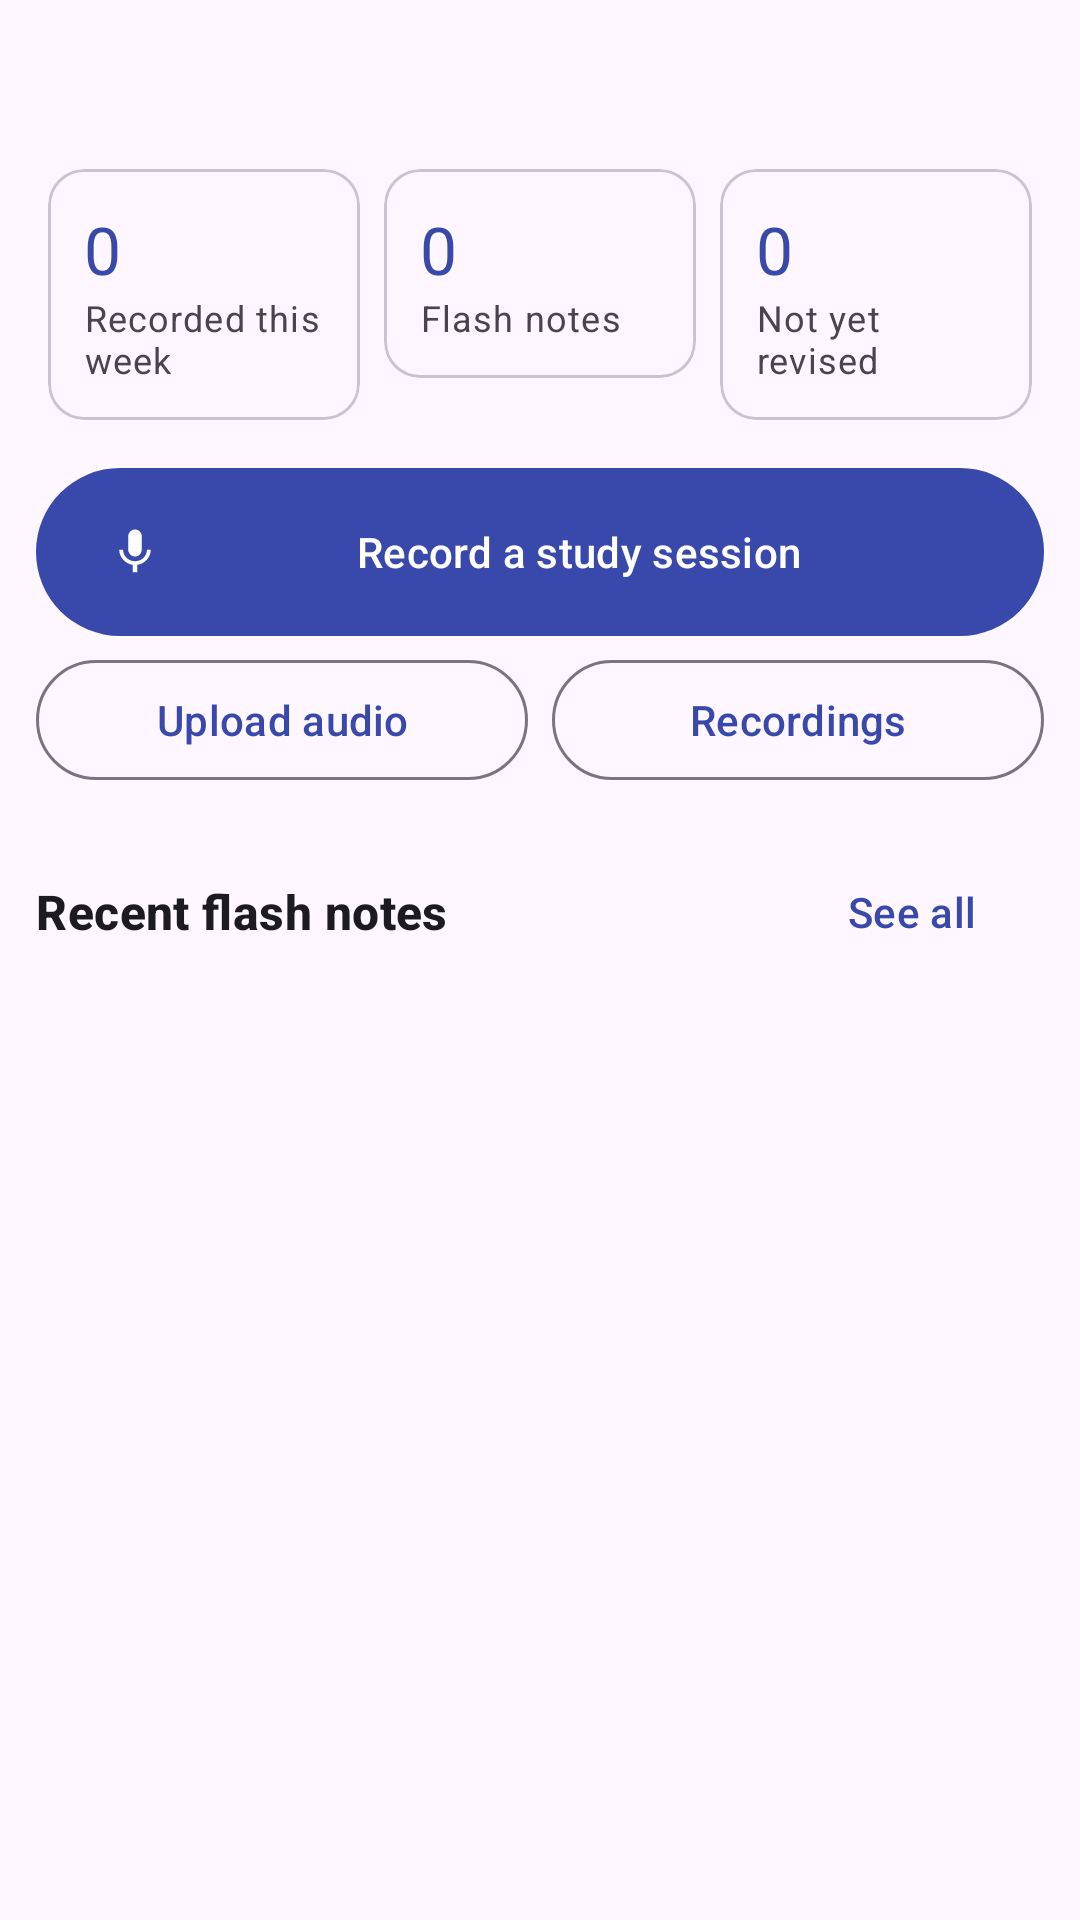

Android layout source for this screen:
<!-- AndroidManifest.xml: application theme Theme.FNR -->
<!-- res/layout/fragment_dashboard.xml -->
<?xml version="1.0" encoding="utf-8"?>
<androidx.core.widget.NestedScrollView xmlns:android="http://schemas.android.com/apk/res/android"
    xmlns:app="http://schemas.android.com/apk/res-auto"
    android:layout_width="match_parent" android:layout_height="match_parent">
    <LinearLayout android:layout_width="match_parent" android:layout_height="wrap_content"
        android:orientation="vertical" android:padding="12dp">
        <TextView android:id="@+id/greeting" android:layout_width="match_parent" android:layout_height="wrap_content"
            android:padding="4dp" android:textAppearance="@style/FNR.Title" />
        <LinearLayout android:layout_width="match_parent" android:layout_height="wrap_content" android:orientation="horizontal">
            <com.google.android.material.card.MaterialCardView android:layout_width="0dp" android:layout_height="wrap_content"
                android:layout_weight="1" android:layout_margin="4dp">
                <LinearLayout android:layout_width="match_parent" android:layout_height="wrap_content"
                    android:orientation="vertical" android:padding="12dp">
                    <TextView android:id="@+id/statMinutes" android:layout_width="wrap_content" android:layout_height="wrap_content"
                        android:text="0" android:textAppearance="@style/TextAppearance.Material3.TitleLarge"
                        android:textColor="?attr/colorPrimary" />
                    <TextView android:layout_width="wrap_content" android:layout_height="wrap_content"
                        android:text="Recorded this week" android:textAppearance="@style/FNR.Caption" />
                </LinearLayout>
            </com.google.android.material.card.MaterialCardView>
            <com.google.android.material.card.MaterialCardView android:layout_width="0dp" android:layout_height="wrap_content"
                android:layout_weight="1" android:layout_margin="4dp">
                <LinearLayout android:layout_width="match_parent" android:layout_height="wrap_content"
                    android:orientation="vertical" android:padding="12dp">
                    <TextView android:id="@+id/statNotes" android:layout_width="wrap_content" android:layout_height="wrap_content"
                        android:text="0" android:textAppearance="@style/TextAppearance.Material3.TitleLarge"
                        android:textColor="?attr/colorPrimary" />
                    <TextView android:layout_width="wrap_content" android:layout_height="wrap_content"
                        android:text="Flash notes" android:textAppearance="@style/FNR.Caption" />
                </LinearLayout>
            </com.google.android.material.card.MaterialCardView>
            <com.google.android.material.card.MaterialCardView android:layout_width="0dp" android:layout_height="wrap_content"
                android:layout_weight="1" android:layout_margin="4dp">
                <LinearLayout android:layout_width="match_parent" android:layout_height="wrap_content"
                    android:orientation="vertical" android:padding="12dp">
                    <TextView android:id="@+id/statNeverPlayed" android:layout_width="wrap_content" android:layout_height="wrap_content"
                        android:text="0" android:textAppearance="@style/TextAppearance.Material3.TitleLarge"
                        android:textColor="?attr/colorPrimary" />
                    <TextView android:layout_width="wrap_content" android:layout_height="wrap_content"
                        android:text="Not yet revised" android:textAppearance="@style/FNR.Caption" />
                </LinearLayout>
            </com.google.android.material.card.MaterialCardView>
        </LinearLayout>
        <com.google.android.material.button.MaterialButton android:id="@+id/record"
            android:layout_width="match_parent" android:layout_height="64dp" android:layout_marginTop="8dp"
            android:text="Record a study session" app:icon="@drawable/ic_mic" />
        <LinearLayout android:layout_width="match_parent" android:layout_height="wrap_content" android:orientation="horizontal">
            <com.google.android.material.button.MaterialButton android:id="@+id/upload"
                style="@style/Widget.Material3.Button.OutlinedButton"
                android:layout_width="0dp" android:layout_height="wrap_content" android:layout_weight="1"
                android:layout_marginEnd="8dp" android:text="Upload audio" app:icon="@drawable/ic_upload" />
            <com.google.android.material.button.MaterialButton android:id="@+id/recordings"
                style="@style/Widget.Material3.Button.OutlinedButton"
                android:layout_width="0dp" android:layout_height="wrap_content" android:layout_weight="1"
                android:text="Recordings" />
        </LinearLayout>
        <LinearLayout android:layout_width="match_parent" android:layout_height="wrap_content"
            android:layout_marginTop="16dp" android:gravity="center_vertical" android:orientation="horizontal">
            <TextView android:layout_width="0dp" android:layout_height="wrap_content" android:layout_weight="1"
                android:text="Recent flash notes" android:textAppearance="@style/FNR.Section" />
            <com.google.android.material.button.MaterialButton android:id="@+id/allNotes"
                style="@style/Widget.Material3.Button.TextButton" android:layout_width="wrap_content"
                android:layout_height="wrap_content" android:text="See all" />
        </LinearLayout>
        <TextView android:id="@+id/empty" android:layout_width="match_parent" android:layout_height="wrap_content"
            android:padding="16dp" android:visibility="gone"
            android:text="Your flash notes will appear here after you record a session and generate notes." />
        <androidx.recyclerview.widget.RecyclerView android:id="@+id/recentList"
            android:layout_width="match_parent" android:layout_height="wrap_content" />
    </LinearLayout>
</androidx.core.widget.NestedScrollView>
<!-- resources referenced by this layout -->
<resources>
  <!-- drawable ic_mic (drawable) -->
  <?xml version="1.0" encoding="utf-8"?>
  <vector xmlns:android="http://schemas.android.com/apk/res/android"
      android:width="24dp" android:height="24dp"
      android:viewportWidth="24" android:viewportHeight="24"
      android:tint="?attr/colorControlNormal">
      <path android:fillColor="@android:color/white" android:pathData="M12,14c1.66,0 2.99,-1.34 2.99,-3L15,5c0,-1.66 -1.34,-3 -3,-3S9,3.34 9,5v6c0,1.66 1.34,3 3,3zM17.3,11c0,3 -2.54,5.1 -5.3,5.1S6.7,14 6.7,11L5,11c0,3.41 2.72,6.23 6,6.72L11,21h2v-3.28c3.28,-0.48 6,-3.3 6,-6.72h-1.7z" />
  </vector>
  <style name="FNR.Caption" parent="TextAppearance.Material3.BodySmall" />
  <style name="FNR.Section" parent="TextAppearance.Material3.TitleMedium">
          <item name="android:textStyle">bold</item>
      </style>
  <style name="FNR.Title" parent="TextAppearance.Material3.HeadlineSmall" />
  <style name="Theme.FNR" parent="Theme.Material3.DayNight.NoActionBar">
          <item name="colorPrimary">@color/fnr_primary</item>
          <item name="colorOnPrimary">@color/white</item>
          <item name="colorPrimaryContainer">@color/fnr_primary_container</item>
          <item name="colorOnPrimaryContainer">@color/fnr_on_primary_container</item>
          <item name="colorSecondary">@color/fnr_secondary</item>
          <item name="colorOnSecondary">@color/white</item>
          <item name="colorSecondaryContainer">@color/fnr_secondary_container</item>
          <item name="colorError">@color/fnr_error</item>
          <item name="android:statusBarColor">@color/fnr_primary</item>
      </style>
  <color name="fnr_primary">#3949AB</color>
  <color name="white">#FFFFFF</color>
  <color name="fnr_primary_container">#DDE1FF</color>
  <color name="fnr_on_primary_container">#001258</color>
  <color name="fnr_secondary">#00897B</color>
  <color name="fnr_secondary_container">#C8F0EA</color>
  <color name="fnr_error">#C62828</color>
</resources>
